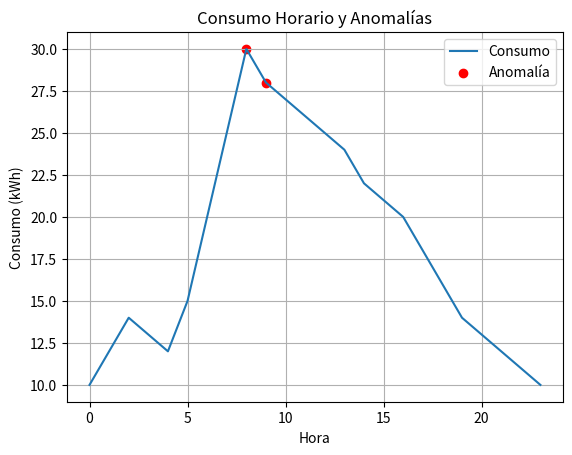

The script that saved this image:
import pandas as pd
import matplotlib.pyplot as plt

# Datos simulados: consumo horario (kWh)
data = {
    "Hora": range(24),
    "Consumo (kWh)": [10, 12, 14, 13, 12, 15, 20, 25, 30, 28, 27, 26, 
                      25, 24, 22, 21, 20, 18, 16, 14, 13, 12, 11, 10]
}

df = pd.DataFrame(data)

# Análisis
media_consumo = df["Consumo (kWh)"].mean()
df["Anomalía"] = df["Consumo (kWh)"] > 1.5 * media_consumo

# Visualización
plt.plot(df["Hora"], df["Consumo (kWh)"], label="Consumo")
plt.scatter(df["Hora"][df["Anomalía"]], df["Consumo (kWh)"][df["Anomalía"]],
            color="red", label="Anomalía")
plt.title("Consumo Horario y Anomalías")
plt.xlabel("Hora")
plt.ylabel("Consumo (kWh)")
plt.legend()
plt.grid()
plt.show()